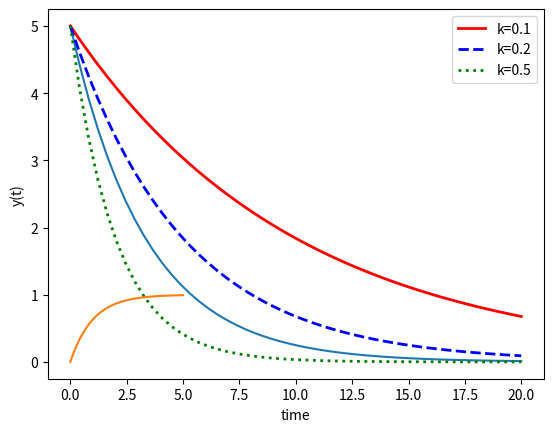

Reproduce this figure in Python.
import numpy as np
from scipy.integrate import odeint
import matplotlib.pyplot as plt

"""
Enzymes catalyze biochemical reactions. Many reactions have complex kinematic mechnisms
and specialized qequations are needed to desrcibe their rates in detail. To model a
series of reactions, we use simplified equations.
"""

# Basic differential equation

# function that returns dy/dt
def model(y,t):
    k = 0.3
    dydt = -k * y
    return dydt

# initial condition
y0 = 5

# time points
t = np.linspace(0,20)

# solve ODE
y = odeint(model,y0,t)

# plot results
plt.plot(t,y)
plt.xlabel('time')
plt.ylabel('y(t)')
plt.show()

# Second example

# function that returns dy/dt
def model(y,t,k):
    dydt = -k * y
    return dydt

# initial condition
y0 = 5

# time points
t = np.linspace(0,20)

# solve ODEs
k = 0.1
y1 = odeint(model,y0,t,args=(k,))
k = 0.2
y2 = odeint(model,y0,t,args=(k,))
k = 0.5
y3 = odeint(model,y0,t,args=(k,))

# plot results
plt.plot(t,y1,'r-',linewidth=2,label='k=0.1')
plt.plot(t,y2,'b--',linewidth=2,label='k=0.2')
plt.plot(t,y3,'g:',linewidth=2,label='k=0.5')
plt.xlabel('time')
plt.ylabel('y(t)')
plt.legend()
plt.show()

# Michaelis-Menten reaction



# function that returns dy/dt
def model(y,t):
    dydt = -y + 1.0
    return dydt

# initial condition
y0 = 0

# time points
t = np.linspace(0,5)

# solve ODE
y = odeint(model,y0,t)

# plot results
plt.plot(t,y)
plt.xlabel('time')
plt.ylabel('y(t)')
plt.show()


